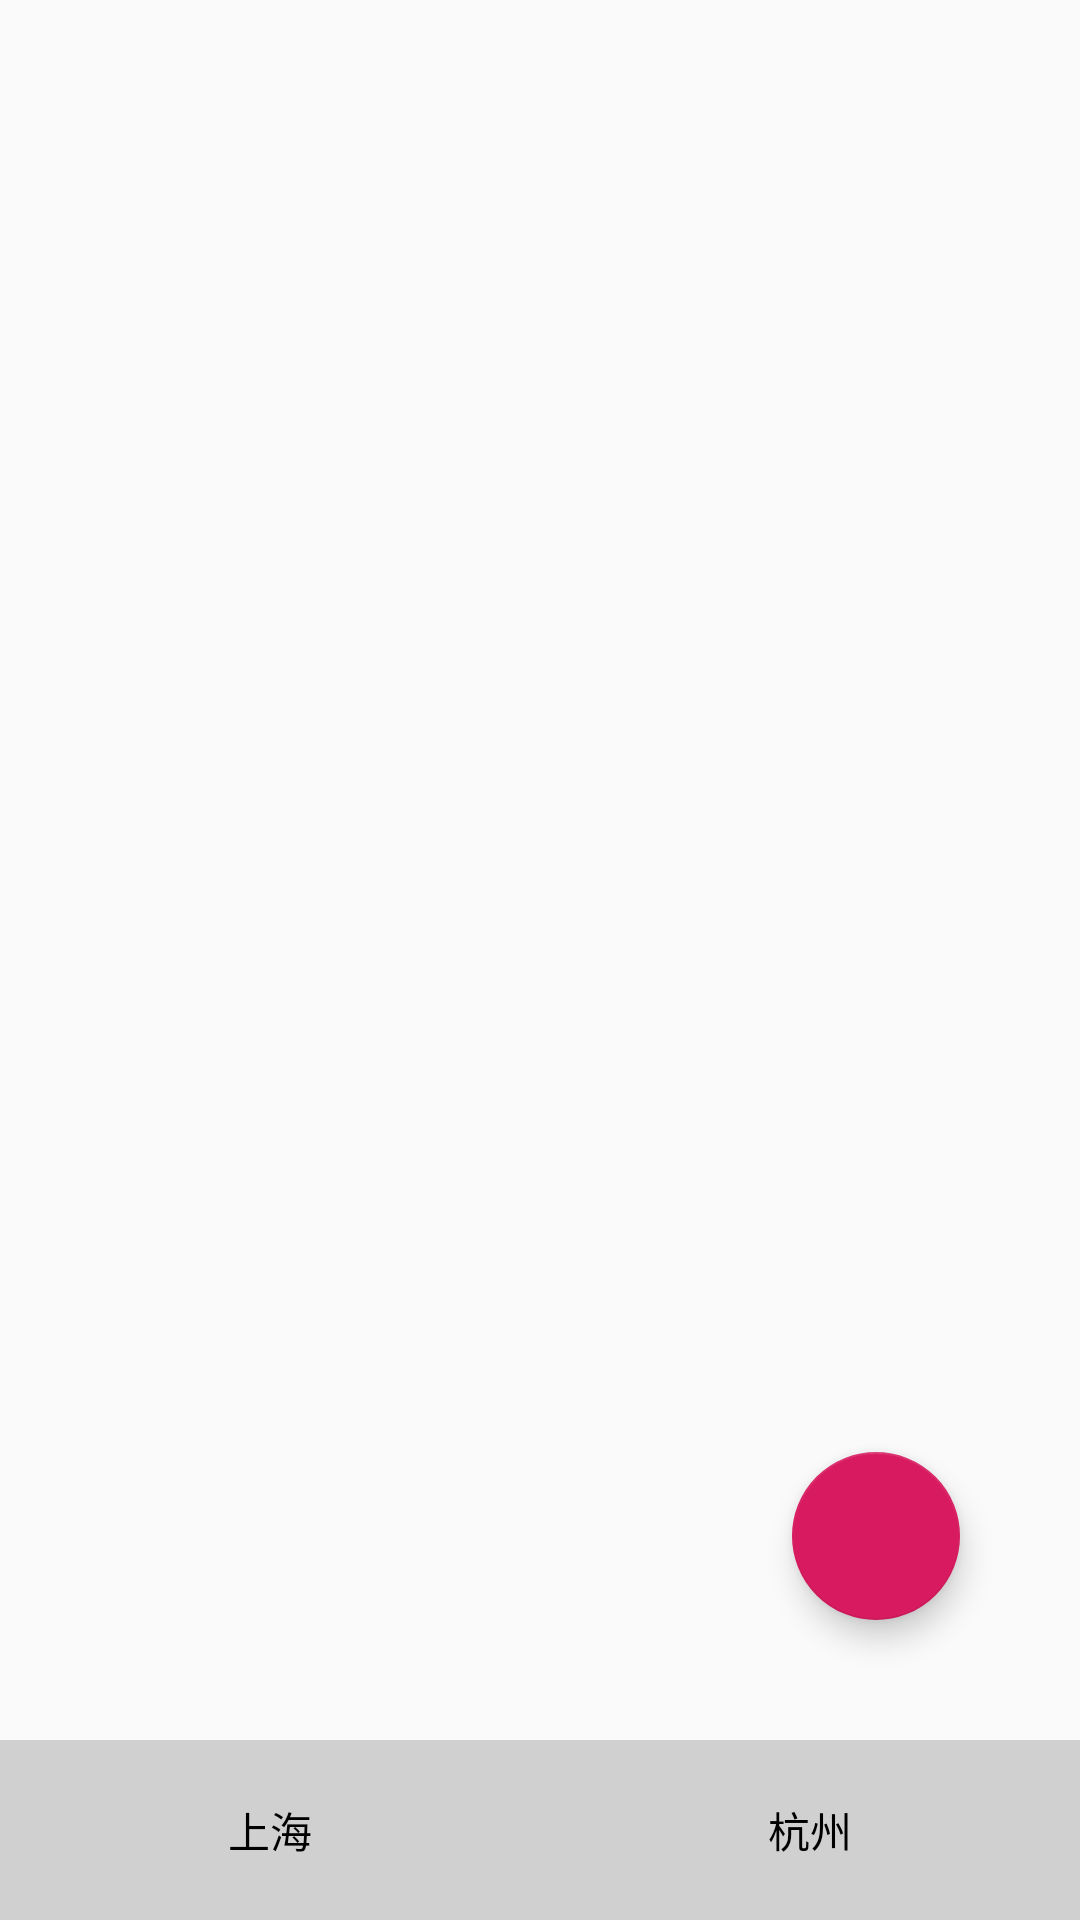

Write the Android layout XML for this screen, with the resource values it uses.
<!-- AndroidManifest.xml: application theme AppTheme -->
<!-- res/layout/activity_main.xml -->
<?xml version="1.0" encoding="utf-8"?>
<RelativeLayout android:id="@+id/LinearLayout1"
    android:layout_width="match_parent"
    android:layout_height="match_parent"
    android:orientation="vertical"
    xmlns:android="http://schemas.android.com/apk/res/android">

        <FrameLayout
            android:layout_width="match_parent"
            android:layout_height="match_parent"
            android:layout_above="@+id/fl_main_home"
            >

                <android.support.design.widget.FloatingActionButton
                    android:layout_gravity="end|bottom"
                    android:layout_width="wrap_content"
                    android:layout_height="wrap_content"
                    android:layout_marginEnd="40sp"
                    android:layout_marginBottom="40sp" />


        </FrameLayout>




        <FrameLayout
            android:id="@+id/fl_main_home"
            android:layout_width="match_parent"
            android:layout_height="60sp"
            android:layout_alignParentBottom="true"
                >
                <RadioGroup
                    android:layout_width="match_parent"
                    android:layout_height="match_parent"
                    android:background="@color/color_30_black"
                    android:gravity="center_vertical"
                    android:orientation="horizontal">
                        <RadioButton
                            android:drawableTop="@drawable/seletor_main_top_shanhai"
                            android:text="@string/Shanghai"
                            style="@style/main_tab_rb_style"

                            />
                        <RadioButton
                            android:drawableTop="@drawable/seletor_main_top_hangzhou"
                            android:text="@string/Hangzhou"
                            style="@style/main_tab_rb_style"
                            />
                </RadioGroup>
        </FrameLayout>
</RelativeLayout>
<!-- resources referenced by this layout -->
<resources>
  <color name="color_30_black">#2B000000</color>
  <string name="Hangzhou">杭州</string>
  <string name="Shanghai">上海</string>
  <style name="main_tab_rb_style">
          <item name="android:drawablePadding">2sp</item>
          <item name="android:button">@null</item>
          <item name="android:gravity">center</item>
          <item name="android:layout_weight">1</item>
          <item name="android:layout_width">0dp</item>
          <item name="android:layout_height">wrap_content</item>
      </style>
  <style name="AppTheme" parent="Theme.AppCompat.Light.NoActionBar">
          
          <item name="colorPrimary">@color/colorPrimary</item>
          <item name="colorPrimaryDark">@color/colorPrimaryDark</item>
          <item name="colorAccent">@color/colorAccent</item>
      </style>
  <color name="colorPrimary">#008577</color>
  <color name="colorPrimaryDark">#00574B</color>
  <color name="colorAccent">#D81B60</color>
</resources>
